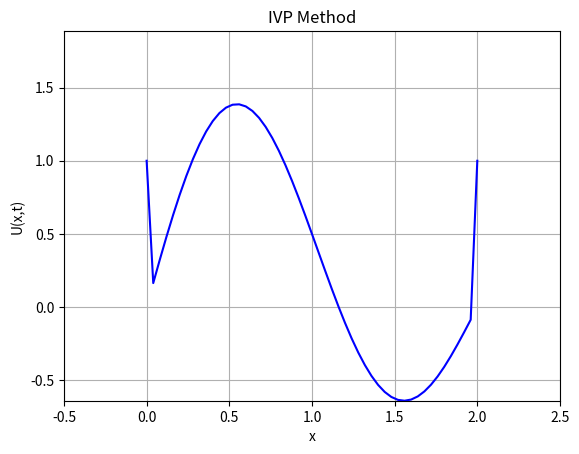
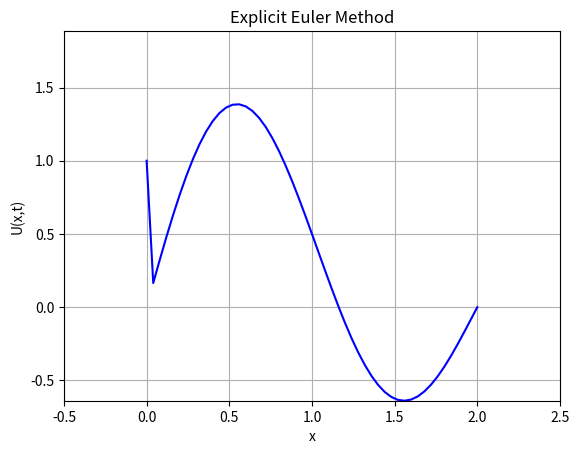
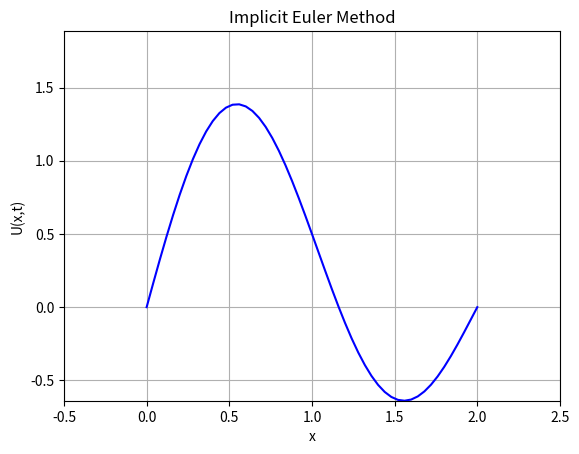

Write Python code to recreate these figures, in order.
import numpy as np
from scipy.integrate import solve_ivp
import matplotlib.pyplot as plt
import matplotlib.animation as animation
from scipy.sparse import diags
from scipy.sparse.linalg import spsolve
from scipy.optimize import fsolve
from scipy.linalg import solve_banded


class BoundaryCondition:
    def __init__(self, bc, value):
        self.bc = bc
        self.value = value

class DiffusionProblem:
    def __init__(self, N, a, b, D, q, initial_condition, boundary_conditions, time_span, t_eval, method):
        self.N = N
        self.a = a
        self.b = b
        self.D = D
        self.q = q
        self.initial_condition = initial_condition
        self.boundary_conditions = boundary_conditions
        self.time_span = time_span
        self.t_eval = t_eval
        self.method = method
    

def diffusion_rhs(t, U, D, q, a, b, N, left_BC, right_BC):
    dUdt = np.zeros_like(U)

    x = np.linspace(a, b, N+1)
    dx = x[1] - x[0]

    # Interior points
    for i in range(1, N):
        dUdt[i] = D * (U[i+1] - 2*U[i] + U[i-1]) / dx**2 + q(0, x[i], U[i], a, b)

    # Apply boundary conditions
    if left_BC.bc == 'dirichlet':
        U[0] = left_BC.value
        
    elif left_BC.bc == 'neumann':

        dUdt[0] = D * (U[1] - U[0] + dx * left_BC.value) / dx**2

    elif left_BC.bc == 'robin':
        dUdt[0] = (U[1] - U[0]) / dx + left_BC.value * (U[0] - a)

    if right_BC.bc == 'dirichlet':
        U[N] = right_BC.value

    elif right_BC.bc == 'neumann':
        dUdt[-1] = D * (right_BC.value * dx - U[-1] + U[-2]) / dx**2

    elif right_BC.bc == 'robin':
        dUdt[N] = (U[N] - U[N-1]) / dx + right_BC.value * (b - U[N])

    return dUdt

def explicit_euler_step(U, D, q, dt, a, b, N, left_BC, right_BC):
    U_new = np.zeros_like(U)

    dx = (b - a) / N
    x = np.linspace(a, b, N+1)

    # Apply Left boundary conditions
    if left_BC.bc == 'dirichlet':
        #U_new[0] = left_BC.value
        U[0] = left_BC.value
    elif left_BC.bc == 'neumann':
        U_new[0] = U[0] + dt * D * (U[1] - U[0]) / dx**2 + (2 * dt * D * left_BC.value) / dx
    elif left_BC.bc == 'robin':
        U_new[0] = U[0] + dt * (left_BC.value(0) * (U[0] - a))


    for i in range(1, N):
        U_new[i] = U[i] + dt * D * (U[i+1] - 2*U[i] + U[i-1]) / dx**2 + dt * q(0, x[i], U[i], a, b)

    # Apply Right boundary conditions
    if right_BC.bc == 'dirichlet':
        U_new[N] = right_BC.value

    elif right_BC.bc == 'neumann':
        U_new[N] = U[N] + dt * D * (2*dx*right_BC.value + U[N-1] - U[N]) / dx**2 #+  dt * q(0, x[N], U[N], a, b)
        #U_new[-1] = U[-1] + dt * D * (U[-1] - U[-2]) / dx**2 + (2 * dt * D * right_BC.value) / dx

    elif right_BC.bc == 'robin':
        U_new[N] = U[N] + dt * (right_BC.value(0) * (b - U[N]))

    return U_new

#using np.linalg.solve
# def diffusion_implicit_euler(D, q, bc_left, bc_right, u0, dt, dx, T, a, b): 
#     Nt = int(T/dt) + 1  # Number of time steps
#     Nu = int((b - a)/dx) + 1  # Number of spatial points
#     u = np.zeros((Nt, Nu))
#     x = np.linspace(a, b, Nu)  # Spatial grid
#     u[0] = u0(x)  # Applying the initial condition

#     # Adjusted matrix A for Implicit Euler
#     r = D * dt / dx**2
#     A = np.diag((1 + 2*r) * np.ones(Nu)) - np.diag(r * np.ones(Nu - 1), -1) - np.diag(r * np.ones(Nu - 1), 1)

#     # Apply Dirichlet boundary conditions in A
#     A[0, 0], A[-1, -1] = 1, 1
#     A[0, 1], A[-1, -2] = 0, 0  # Ensuring no flux contribution from outside the domain

#     for n in range(1, Nt):
#         un = u[n-1]
#         b = un   # RHS based on previous timestep, scaled by 1/dt

#         # Add the contribution from the q term if it's not trivial
#         b += q(n*dt, x, un, a, b) * dt  # q term scaled by dt for the implicit method

#         # Apply boundary conditions
#         if bc_left.bc == 'dirichlet':
#             b[0] = bc_left.value
#         elif bc_left.bc == 'neumann':
#             A[0, 0] = -1 / dx
#             A[0, 1] = 1 / dx
#             b[0] += bc_left.value * dx / D  # Adjust for Neumann on the left

#         if bc_right.bc == 'dirichlet':
#             b[-1] = bc_right.value
#         elif bc_right.bc == 'neumann':
#             b[-1] += bc_right.value * dx / D  # Adjust for Neumann on the right

#         # Solve the system for this timestep
#         u[n] = np.linalg.solve(A, b)

#     return u,x


def diffusion_implicit_euler(D, q, bc_left, bc_right, u0, dt, dx, T, a, b):
    Nt = int(T/dt) + 1  # Number of time steps
    Nu = int((b - a)/dx) + 1  # Number of spatial points
    u = np.zeros((Nt, Nu))
    x = np.linspace(a, b, Nu)  # Spatial grid
    u[0, :] = u0(x)  # Applying the initial condition

    # Coefficient for diffusion term
    r = D * dt / dx**2

    # Define the function for fsolve
    def solve_u_next(U_next, U_prev, n):
        non_linear_term = q(n*dt, x, U_next, a, b)
        # Construct the diffusion part using central difference (Laplacian)
        diffusion_term = np.zeros_like(U_next)
        diffusion_term[1:-1] = D * (U_next[:-2] - 2*U_next[1:-1] + U_next[2:]) / dx**2
        
        # Combine the terms and subtract from previous U to form residual for fsolve
        F = U_next - U_prev - dt * (diffusion_term + non_linear_term)

        # Apply Neumann BC correctly for the left boundary
        if bc_left.bc == 'dirichlet':
            F[0] = U_next[0] - bc_left.value
        elif bc_left.bc == 'neumann':
            # Use a backward difference for left boundary to maintain consistency
            F[0] = (U_next[0] - U_next[1]) / dx - bc_left.value  

        # Apply Neumann BC correctly for the right boundary
        if bc_right.bc == 'dirichlet':
            F[-1] = U_next[-1] - bc_right.value
        elif bc_right.bc == 'neumann':
            # Use a forward difference for right boundary to maintain consistency
            F[-1] = (U_next[-1] - U_next[-2]) / dx - bc_right.value
        
        return F

    for n in range(1, Nt):
        U_prev = u[n-1, :]
        # Use fsolve to find U_next
        U_next_initial_guess = U_prev  # Initial guess for U_next
        # Solve for U_next using fsolve
        u[n, :], infodict, ier, mesg = fsolve(solve_u_next, U_next_initial_guess, args=(U_prev, n), full_output=True)
        if ier != 1:
            print(f"FSolve did not converge at time step {n}, message: {mesg}")
            break

    return u, x



def solve_diffusion(problem):
    a = problem.a
    N = problem.N
    b = problem.b
    D = problem.D
    q = problem.q
    initial_condition = problem.initial_condition
    boundary_conditions = problem.boundary_conditions
    time_span = problem.time_span
    t_eval = problem.t_eval
    method = problem.method
    print(method)

    dx = (b - a) / N
    x = np.linspace(a, b, N+1)

    if method == 'explicit_euler':
        dt = time_span[1] / (len(t_eval) - 1)
        U = np.zeros((len(t_eval), N+1))
        U[0] = initial_condition(x)

        for i in range(len(t_eval) - 1):
            U[i+1] = explicit_euler_step(U[i], D, q, dt, a, b, N, boundary_conditions[0], boundary_conditions[1])

    elif method == 'solve_ivp':
        t_eval = np.linspace(*time_span, N)
        def diffusion_system(t, U):
            return diffusion_rhs(t, U, D, q, a, b, N, boundary_conditions[0], boundary_conditions[1])

        U = solve_ivp(diffusion_system, time_span, initial_condition(x), t_eval=t_eval, method='RK45').y
        U = U.T
    
    elif method == 'implicit_euler':
        dt = 0.01
        U,x = diffusion_implicit_euler(D, q, boundary_conditions[0], boundary_conditions[1], initial_condition, dt, dx, time_span[1], a, b)

    else:
        raise ValueError("Invalid method. Choose 'explicit_euler' , 'solve_ivp' or implicit_euler.")

    return x, t_eval, U




def animate_solution(x, t_eval, U,title):
    fig, ax = plt.subplots()
    line, = ax.plot(x, U[0], color='blue')
    ax.set_xlim(np.min(x)-0.5, np.max(x)+0.5)
    ax.set_ylim(np.min(U), np.max(U)+0.5)
    plt.title(title)
    plt.xlabel('x')
    plt.ylabel('U(x,t)')
    plt.grid(True)
    def update(frame):
        line.set_ydata(U[frame])
        line.set_xdata(x)  
        return line,

    ani = animation.FuncAnimation(fig, update, frames=len(t_eval), blit=True)
    plt.show()


def plot_solution(x, t_eval, U):
    plt.figure(figsize=(10, 6))
    for i in range(len(t_eval)):
        plt.plot(x, U[i], label=f't={t_eval[i]:.2f}')
    plt.xlabel('x')
    plt.ylabel('U')
    plt.legend()
    plt.title('Diffusion Solution')
    plt.show()


def main():
    a = 0
    b = 2
    D = 2
    N = 50
    T = 0.5

    q = lambda t, x, U, a, b: x #U * np.sin(x)

    def initial_condition(x):
        return 0.5 * x*(2-x) + np.sin(np.pi*x)

    def left_boundary_condition(t):
        return 1

    def right_boundary_condition(t):
        return 1
    
    dx = (b - a) / N
    time_span = (0, T)
    dt = 0.00125
    #value of dt where explicit euler method is stable critera:
    #dt <= dx**2/(2*D)
    dt_max = ((b-a)/N)**2/ (2 * D)
    print(f'Using the Criterion to maintian stability for the Explicit Euler Method, the Maxium value of Delta T = {dt_max}') 
    dt = 0.5*dt_max

    t_eval = np.arange(*time_span, dt)

    boundary_conditions = (BoundaryCondition('dirichlet', value=left_boundary_condition(0)),
                           BoundaryCondition('dirichlet', value=right_boundary_condition(0)))

    #IVP Method
    problem_ivp = DiffusionProblem(N,a, b, D, q, initial_condition, boundary_conditions, time_span, t_eval, method='solve_ivp')
    #Explicit Euler Method
    problem_euler = DiffusionProblem(N,a, b, D, q, initial_condition, boundary_conditions, time_span, t_eval, method='explicit_euler')
    #Implicit Euler Method
    x,t,U = solve_diffusion(DiffusionProblem(N,a, b, D, q, initial_condition, boundary_conditions, time_span, t_eval, method='implicit_euler'))
    
    x = np.linspace(a, b, N+1)
    x_ivp, t_eval_ivp, U_ivp = solve_diffusion(problem_ivp)
    x_euler, t_eval_euler, U_euler = solve_diffusion(problem_euler)

    animate_solution(x_ivp, t_eval_ivp, U_ivp, "IVP Method")
    
    animate_solution(x_euler, t_eval_euler, U_euler, "Explicit Euler Method")

    animate_solution(x, t, U, 'Implicit Euler Method')


if __name__ == '__main__':
    main()

#TODO: Add IMEX ability from week 22


# Simulates Exercise 1 analytical sol from week 20

# # Parameters
# D = 1  # Diffusion coefficient
# a = 0   # Left boundary
# b = 1   # Right boundary
# x = np.linspace(a, b, 100)  # Space grid
# t_start, t_end, t_step = 0, 2, 0.01  # Time range and step

# # Pre-calculate exact solution for all time steps
# u_exact = np.zeros((int((t_end - t_start) / t_step) + 1, x.size))
# for i, t in enumerate(np.arange(t_start, t_end + t_step, t_step)):
#     u_exact[i, :] = np.exp(-D * np.pi ** 2 * t / ((b - a) ** 2)) \
#                    * np.sin(np.pi * (x - a) / (b - a))

# # Animation function
# def update(frame):
#     line.set_ydata(u_exact[frame, :])
#     return line,

# # Plot setup
# fig, ax = plt.subplots()
# line, = ax.plot(x, u_exact[0, :])
# ax.set_xlabel('x')
# ax.set_ylabel('u(x, t)')
# ax.set_xlim(a, b)
# ax.set_ylim(-1.2, 1.2)

# # Animation creation
# ani = FuncAnimation(fig, update, frames=int((t_end - t_start) / t_step) + 1, interval=100, blit=True)

# # Display the animation
# plt.show()
